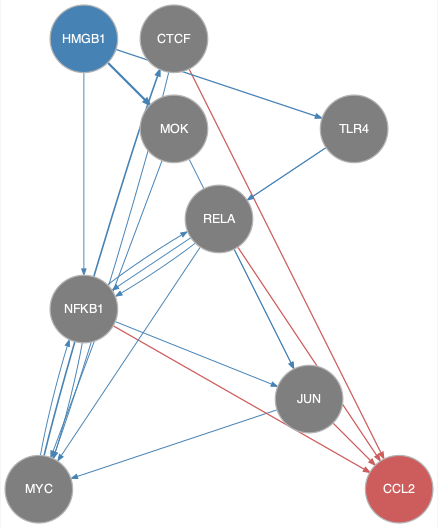

Source data for this figure (header and first rows):
from	to
CTCF	MYC
HMGB1	MOK
HMGB1	NFKB1
HMGB1	TLR4
JUN	MYC
MOK	JUN
MOK	MYC
MYC	CTCF
MYC	NFKB1
NFKB1	JUN
NFKB1	MYC
NFKB1	RELA
RELA	JUN
RELA	MYC
RELA	NFKB1
TLR4	NFKB1
TLR4	RELA
CTCF	CCL2
JUN	CCL2
NFKB1	CCL2
RELA	CCL2
